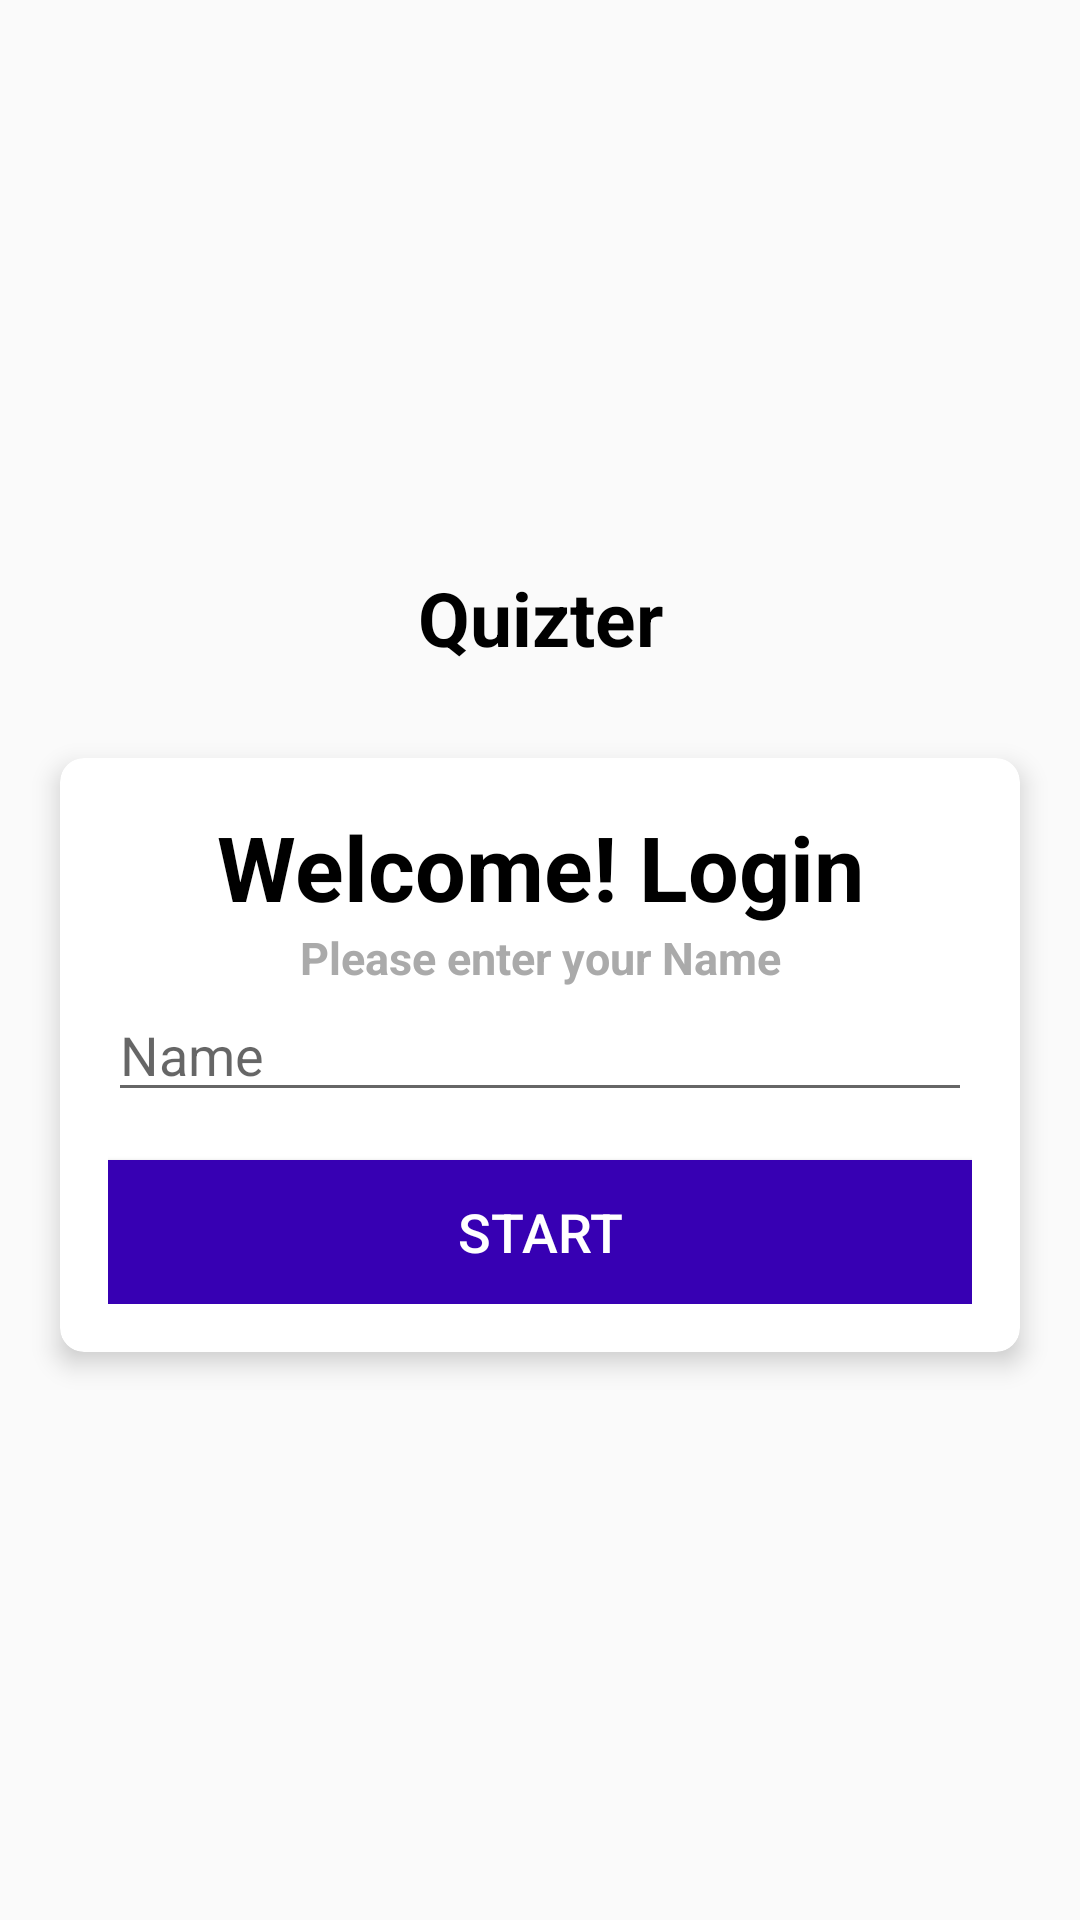

Android layout source for this screen:
<!-- AndroidManifest.xml: activity theme NoActionBar -->
<!-- res/layout/activity_main.xml -->
<?xml version="1.0" encoding="utf-8"?>
<LinearLayout xmlns:android="http://schemas.android.com/apk/res/android"
    xmlns:app="http://schemas.android.com/apk/res-auto"
    xmlns:tools="http://schemas.android.com/tools"
    android:layout_width="match_parent"
    android:layout_height="match_parent"
    android:gravity="center"
    android:background="@drawable/backtheme"
    android:orientation="vertical"
    tools:context=".ui.MainActivity">

    <TextView
        android:id="@+id/tv_app_name"
        android:layout_width="match_parent"
        android:layout_height="wrap_content"
        android:text="Quizter"
        android:textSize="25sp"
        android:layout_marginBottom="30dp"
        android:textStyle="bold"
        android:textColor="@android:color/background_dark"
        android:gravity="center"
        />
    <androidx.cardview.widget.CardView
        android:layout_width="match_parent"
        android:layout_height="wrap_content"
        android:layout_marginStart="20dp"
        android:layout_marginEnd="20dp"
        android:background="@android:color/white"
        app:cardCornerRadius="8dp"
        app:cardElevation="5dp"
        >
        <LinearLayout
            android:layout_width="match_parent"
            android:layout_height="wrap_content"
            android:orientation="vertical"
            android:padding="16dp"
            >
            <TextView
                android:layout_width="match_parent"
                android:layout_height="wrap_content"
                android:gravity="center"
                android:text="Welcome! Login"
                android:textColor="@android:color/background_dark"
                android:textSize="30sp"
                android:textStyle="bold"
                ></TextView>
            <TextView
                android:layout_width="match_parent"
                android:layout_height="wrap_content"
                android:gravity="center"
                android:text="Please enter your Name"
                android:textColor="@android:color/darker_gray"
                android:textSize="15sp"
                android:textStyle="bold"
                ></TextView>

                <androidx.appcompat.widget.AppCompatEditText
                    android:id="@+id/et_name"
                    android:layout_width="match_parent"
                    android:layout_height="wrap_content"
                    android:hint="Name"
                    >
                </androidx.appcompat.widget.AppCompatEditText>

            <Button
                android:id="@+id/button_start"
                android:layout_width="match_parent"
                android:layout_height="wrap_content"
                android:layout_marginTop="16dp"
                android:background="@color/purple_700"
                android:text="Start"
                android:textColor="@color/white"
                android:textSize="18sp"></Button>

        </LinearLayout>
    </androidx.cardview.widget.CardView>

</LinearLayout>
<!-- resources referenced by this layout -->
<resources>
  <style name="NoActionBar" parent="Theme.AppCompat.Light.NoActionBar">
          
          <item name="colorPrimary">@color/purple_500</item>
          <item name="colorPrimaryVariant">@color/purple_700</item>
          <item name="colorOnPrimary">@color/white</item>
          
          <item name="colorSecondary">@color/teal_200</item>
          <item name="colorSecondaryVariant">@color/teal_700</item>
          <item name="colorOnSecondary">@color/black</item>
      </style>
  <!-- not gathered from this repository: default colours our renderer supplied (Android Studio template values) -->
  <color name="purple_500">#FF6200EE</color>
  <color name="purple_700">#FF3700B3</color>
  <color name="teal_200">#FF03DAC5</color>
  <color name="teal_700">#FF018786</color>
  <color name="black">#FF000000</color>
  <color name="white">#FFFFFFFF</color>
</resources>
